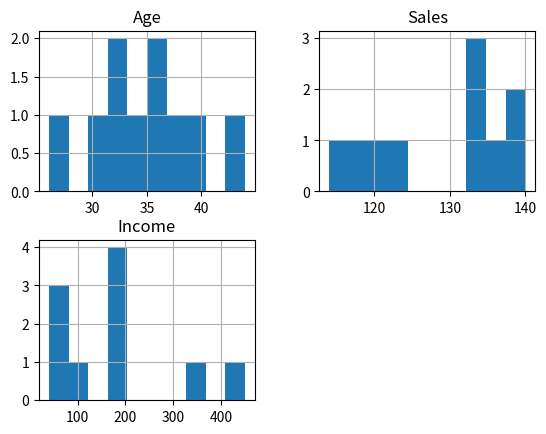
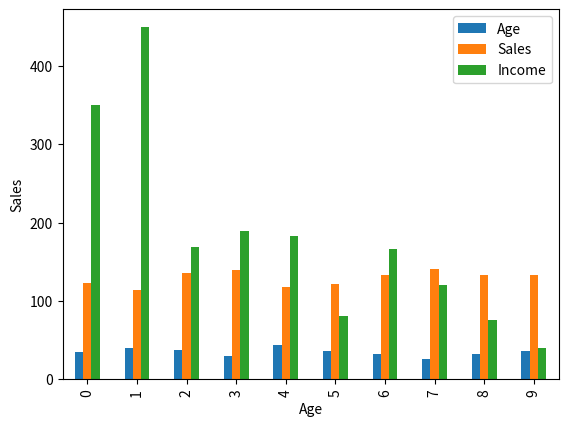

Reproduce these figures in Python, in order.
"""
Write a Python program to create multiple types of charts
"""
import pandas as pd
import matplotlib.pyplot as plt

data = [['E001', 'M', 34, 123, 'Normal', 350],
        ['E002', 'F', 40, 114, 'Overweight', 450],
        ['E003', 'F', 37, 135, 'Obesity', 169],
        ['E004', 'M', 30, 139, 'Underweight', 189],
        ['E005', 'F', 44, 117, 'Underweight', 183],
        ['E006', 'M', 36, 121, 'Normal', 80],
        ['E007', 'M', 32, 133, 'Obesity', 166],
        ['E008', 'F', 26, 140, 'Normal', 120],
        ['E009', 'M', 32, 133, 'Normal', 75],
        ['E010', 'M', 36, 133, 'Underweight', 40]]

df = pd.DataFrame(data, columns=['EMPID', 'Gender',
                                 'Age', 'Sales',
                                 'BMI', 'Income'])

df.hist()
plt.show()

df.plot.bar()

# plot between 2 attributes
plt.bar(df['Age'], df['Sales'])
plt.xlabel("Age")
plt.ylabel("Sales")
plt.show()